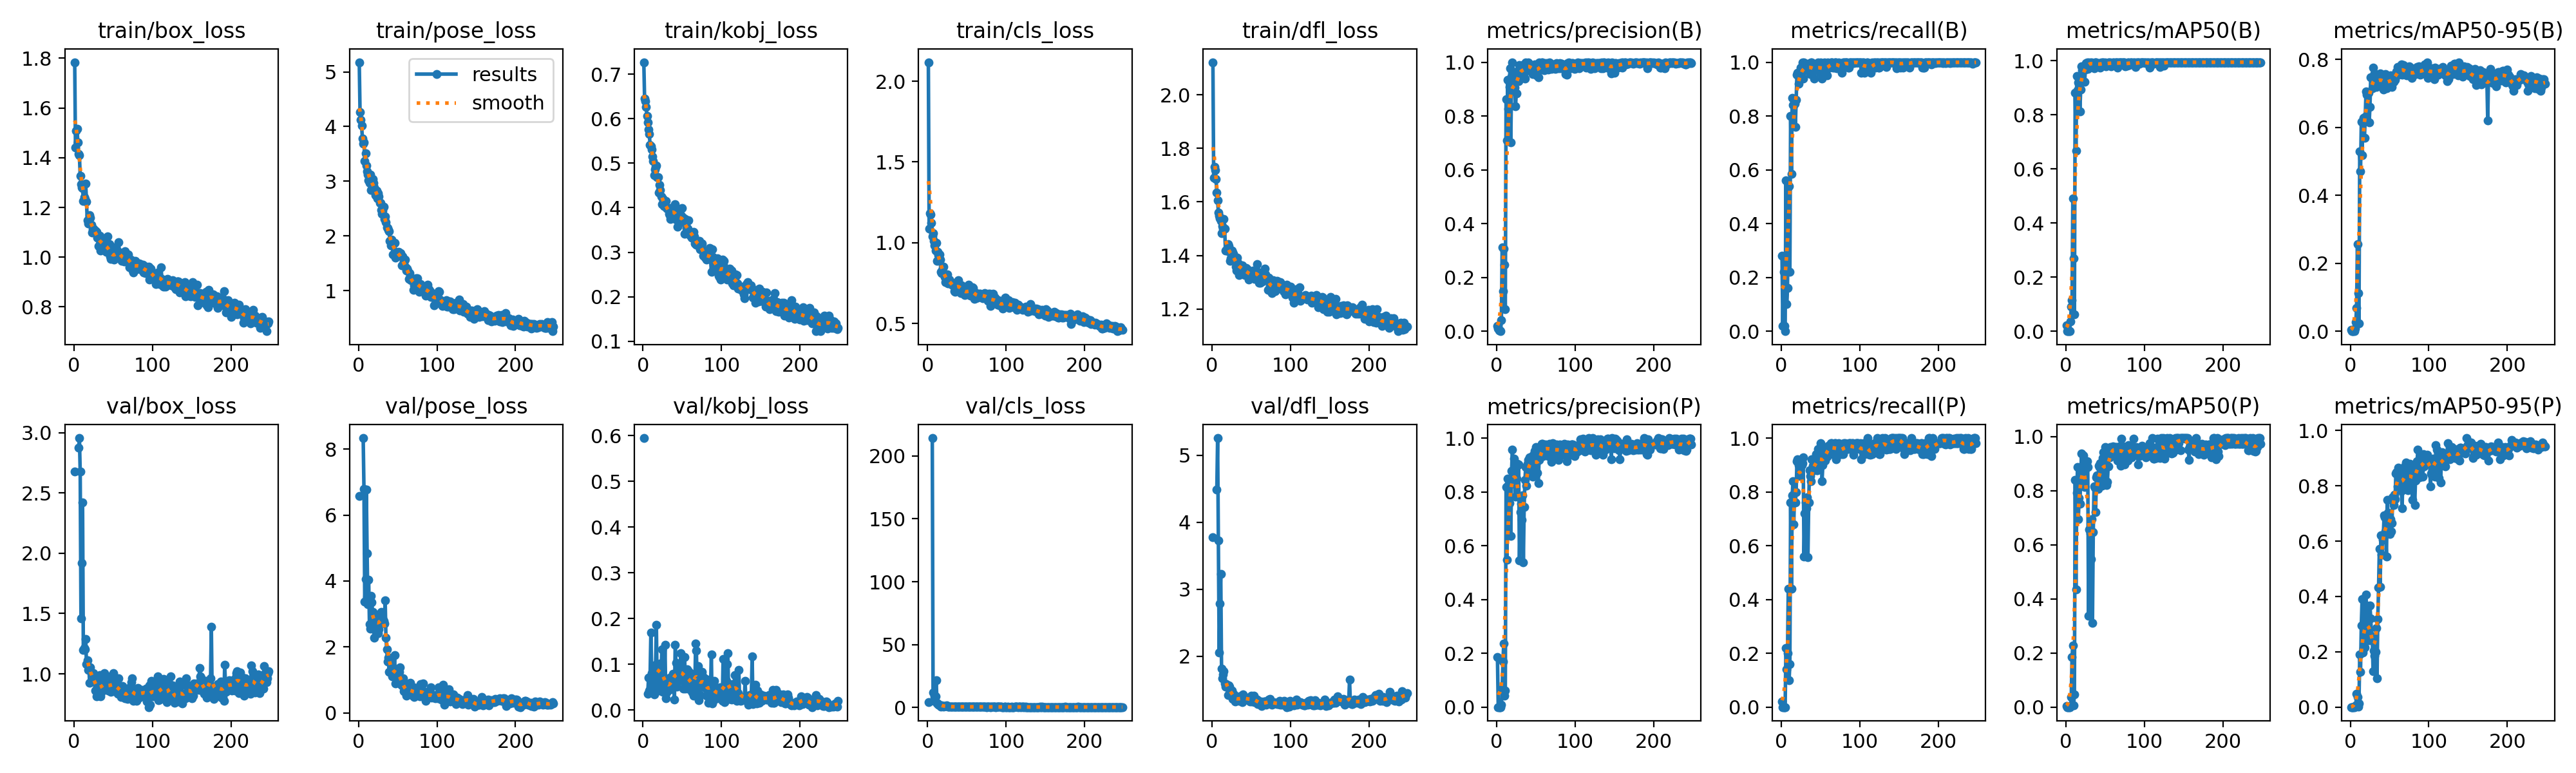

The file beside this chart, header and first rows:
epoch, time, train/box_loss, train/pose_loss, train/kobj_loss, train/cls_loss, train/dfl_loss, metrics/precision(B), metrics/recall(B), metrics/mAP50(B), metrics/mAP50-95(B), metrics/precision(P), metrics/recall(P), metrics/mAP50(P), metrics/mAP50-95(P), val/box_loss, val/pose_loss, val/kobj_loss, val/cls_loss, val/dfl_loss, lr/pg0, lr/pg1, lr/pg2
1, 25.61, 1.784, 5.177, 0.7269, 2.118, 2.122, 0.01902, 0.28, 0.02152, 0.00362, 0.1852, 0.02, 0.00396, 0.0004, 2.678, 6.572, 0.5943, 4.078, 3.781, 0.00048, 0.00048, 0.00048
2, 32.77, 1.44, 4.264, 0.6456, 1.085, 1.69, 0.01087, 0.02, 0.00037, 4e-05, 0, 0, 0, 0, nan, nan, nan, nan, nan, 0.0009776, 0.0009776, 0.0009776
3, 39.33, 1.509, 4.121, 0.6392, 1.183, 1.73, 0.00227, 0.22, 0.0009, 0.00015, 0, 0, 0, 0, nan, nan, nan, nan, nan, 0.001473, 0.001473, 0.001473
4, 45.77, 1.517, 4.013, 0.6257, 1.173, 1.719, 0.00256, 0.02, 7e-05, 1e-05, 0, 0, 0, 0, nan, nan, nan, nan, nan, 0.001965, 0.001965, 0.001965
5, 52.15, 1.462, 3.785, 0.6064, 1.121, 1.684, 0, 0, 0, 0, 0, 0, 0, 0, nan, nan, nan, nan, nan, 0.00198, 0.00198, 0.00198
6, 58.56, 1.416, 3.683, 0.5919, 1.039, 1.634, 0.04023, 0.56, 0.03531, 0.00827, 0.00794, 0.22, 0.00345, 0.00053, 2.874, 8.335, 0.03454, 214.2, 4.49, 0.001975, 0.001975, 0.001975
7, 65.15, 1.409, 3.709, 0.5762, 1.059, 1.606, 0.3125, 0.1, 0.08999, 0.02718, 0.06881, 0.14, 0.03797, 0.00705, 2.956, 6.784, 0.06997, 12.06, 5.258, 0.00197, 0.00197, 0.00197
8, 71.82, 1.327, 3.374, 0.566, 1.01, 1.559, 0.1482, 0.16, 0.1137, 0.06941, 0.1697, 0.2, 0.1862, 0.04839, 2.678, 3.367, 0.04178, 5.131, 3.725, 0.001965, 0.001965, 0.001965
9, 78.39, 1.292, 3.511, 0.5413, 0.982, 1.549, 0.3075, 0.54, 0.4921, 0.2569, 0.2354, 0.44, 0.228, 0.03743, 1.46, 4.058, 0.0713, 8.65, 2.062, 0.00196, 0.00196, 0.00196
10, 85.02, 1.279, 3.282, 0.5376, 0.952, 1.539, 0.2466, 0.54, 0.269, 0.1123, 0.04347, 0.1, 0.00749, 0.00127, 1.921, 6.778, 0.1689, 8.664, 2.785, 0.001955, 0.001955, 0.001955
11, 94.78, 1.279, 3.176, 0.5305, 1, 1.529, 0.0818, 0.22, 0.06193, 0.02316, 0.06205, 0.16, 0.04747, 0.01241, 2.424, 4.839, 0.0802, 21.56, 3.226, 0.00195, 0.00195, 0.00195
12, 105.2, 1.225, 3.123, 0.5156, 0.8879, 1.484, 0.8621, 0.8, 0.8831, 0.5296, 0.819, 0.76, 0.8407, 0.1902, 1.2, 3.301, 0.05338, 3.445, 1.816, 0.001946, 0.001946, 0.001946
13, 125.5, 1.241, 3.019, 0.5044, 0.9429, 1.51, 0.7093, 0.5856, 0.6678, 0.4696, 0.5477, 0.44, 0.436, 0.1284, 1.216, 4.033, 0.07886, 3.412, 1.676, 0.001941, 0.001941, 0.001941
14, 138.3, 1.235, 2.974, 0.4731, 0.9245, 1.5, 0.9353, 0.8676, 0.9449, 0.6153, 0.849, 0.7876, 0.7915, 0.2953, 1.201, 2.694, 0.03433, 2.239, 1.735, 0.001936, 0.001936, 0.001936
15, 156.9, 1.296, 3.127, 0.4863, 0.9273, 1.536, 0.8273, 0.84, 0.8926, 0.5172, 0.8244, 0.84, 0.8889, 0.3899, 1.287, 2.564, 0.09098, 1.651, 1.778, 0.001931, 0.001931, 0.001931
16, 163.3, 1.225, 2.834, 0.4913, 0.8969, 1.499, 0.9087, 0.84, 0.9197, 0.617, 0.759, 0.68, 0.6958, 0.1961, 1.082, 3.545, 0.09883, 1.586, 1.595, 0.001926, 0.001926, 0.001926
17, 169.7, 1.149, 3.018, 0.4948, 0.8206, 1.417, 0.9769, 0.8454, 0.9183, 0.6279, 0.8279, 0.8, 0.7739, 0.2103, 1.11, 3.345, 0.1865, 0.8941, 1.55, 0.001921, 0.001921, 0.001921
18, 176.1, 1.137, 3.039, 0.4685, 0.8134, 1.42, 0.7028, 0.76, 0.8136, 0.5693, 0.6365, 0.76, 0.7523, 0.2169, 1.03, 3.066, 0.05047, 1.792, 1.583, 0.001916, 0.001916, 0.001916
19, 182.5, 1.154, 2.964, 0.4682, 0.8315, 1.419, 0.9454, 0.86, 0.8947, 0.6322, 0.8771, 0.8, 0.8399, 0.3703, 1.058, 2.676, 0.07635, 1.174, 1.558, 0.001911, 0.001911, 0.001911
20, 189.2, 1.169, 2.889, 0.4336, 0.8528, 1.441, 1, 0.9525, 0.9808, 0.7046, 0.958, 0.913, 0.9371, 0.4057, 0.9264, 2.274, 0.0427, 0.8667, 1.421, 0.001906, 0.001906, 0.001906
21, 195.8, 1.158, 2.824, 0.4517, 0.7983, 1.436, 0.9037, 0.96, 0.9647, 0.6957, 0.8636, 0.92, 0.8902, 0.2853, 1.054, 2.704, 0.0906, 1.136, 1.565, 0.001901, 0.001901, 0.001901
22, 202.2, 1.131, 2.748, 0.4395, 0.7893, 1.414, 0.9431, 0.92, 0.9752, 0.6981, 0.9226, 0.9, 0.9305, 0.2606, 1.01, 2.831, 0.102, 1.008, 1.549, 0.001896, 0.001896, 0.001896
23, 208.6, 1.099, 2.826, 0.4254, 0.7567, 1.379, 0.9044, 0.9467, 0.9789, 0.7015, 0.8444, 0.8685, 0.8909, 0.2729, 0.9799, 2.864, 0.08064, 1.045, 1.458, 0.001891, 0.001891, 0.001891
24, 215.1, 1.113, 2.684, 0.4084, 0.7623, 1.39, 0.8372, 0.94, 0.922, 0.6146, 0.783, 0.86, 0.8141, 0.2417, 0.9713, 2.946, 0.1322, 1.582, 1.484, 0.001886, 0.001886, 0.001886
25, 221.5, 1.115, 2.779, 0.4211, 0.8022, 1.417, 0.8839, 0.98, 0.9677, 0.6599, 0.85, 0.9071, 0.8796, 0.3664, 1.007, 2.41, 0.03941, 1.124, 1.487, 0.001881, 0.001881, 0.001881
26, 227.9, 1.105, 2.723, 0.4127, 0.7481, 1.411, 0.9655, 0.96, 0.9921, 0.7464, 0.9051, 0.9, 0.8874, 0.3215, 0.9408, 2.538, 0.04714, 0.6142, 1.366, 0.001876, 0.001876, 0.001876
27, 234.3, 1.107, 2.602, 0.4029, 0.7571, 1.406, 0.9679, 1, 0.9938, 0.7471, 0.9007, 0.9075, 0.9095, 0.2573, 0.8615, 2.795, 0.05221, 0.7554, 1.403, 0.001871, 0.001871, 0.001871
28, 240.8, 1.1, 2.603, 0.4043, 0.7719, 1.392, 0.9299, 0.94, 0.9699, 0.7141, 0.9027, 0.9277, 0.8876, 0.2502, 0.967, 2.745, 0.1426, 0.7526, 1.432, 0.001866, 0.001866, 0.001866
29, 247.2, 1.102, 2.472, 0.4147, 0.7589, 1.394, 0.9895, 1, 0.995, 0.7748, 0.5459, 0.56, 0.3385, 0.1299, 0.8138, 3.062, 0.02527, 0.518, 1.326, 0.001861, 0.001861, 0.001861
30, 253.6, 1.077, 2.399, 0.3997, 0.7462, 1.358, 0.9559, 0.98, 0.9915, 0.7437, 0.7248, 0.72, 0.6576, 0.2041, 0.8676, 2.951, 0.03832, 0.7058, 1.344, 0.001856, 0.001856, 0.001856
31, 260, 1.045, 2.467, 0.3974, 0.7411, 1.343, 0.9696, 0.98, 0.9931, 0.7586, 0.7565, 0.76, 0.6432, 0.185, 0.9, 2.871, 0.04415, 0.5591, 1.372, 0.001852, 0.001852, 0.001852
32, 266.5, 1.072, 2.537, 0.3995, 0.7447, 1.391, 0.9799, 0.9754, 0.9915, 0.7274, 0.697, 0.74, 0.5478, 0.1997, 0.8547, 2.786, 0.05644, 0.6683, 1.351, 0.001847, 0.001847, 0.001847
33, 272.9, 1.085, 2.308, 0.3864, 0.7318, 1.373, 0.9888, 0.98, 0.9939, 0.7178, 0.7865, 0.78, 0.6956, 0.2862, 0.9904, 2.713, 0.04323, 0.6165, 1.365, 0.001842, 0.001842, 0.001842
34, 279.3, 1.028, 2.356, 0.3839, 0.6989, 1.326, 0.9613, 0.9933, 0.9902, 0.7445, 0.5372, 0.5572, 0.3111, 0.1033, 0.8155, 3.422, 0.06974, 0.788, 1.338, 0.001837, 0.001837, 0.001837
35, 285.7, 1.073, 2.249, 0.3745, 0.696, 1.366, 0.9607, 0.9776, 0.9895, 0.7234, 0.7451, 0.7599, 0.647, 0.3194, 0.8439, 2.275, 0.05399, 0.6641, 1.404, 0.001832, 0.001832, 0.001832
36, 292.1, 1.055, 2.155, 0.3856, 0.7139, 1.357, 0.9389, 0.98, 0.9736, 0.7238, 0.8452, 0.88, 0.8154, 0.4321, 0.9055, 1.927, 0.04684, 0.6724, 1.409, 0.001827, 0.001827, 0.001827
37, 298.7, 1.042, 2.142, 0.4007, 0.72, 1.356, 1, 0.9553, 0.9935, 0.7551, 0.8921, 0.86, 0.812, 0.5729, 0.9533, 1.554, 0.06997, 0.5542, 1.35, 0.001822, 0.001822, 0.001822
38, 305.3, 1.07, 2.111, 0.3887, 0.7615, 1.364, 0.9867, 1, 0.995, 0.7583, 0.8227, 0.84, 0.7203, 0.4351, 0.8677, 1.677, 0.07876, 0.6018, 1.315, 0.001817, 0.001817, 0.001817
39, 311.7, 1.068, 2.086, 0.3964, 0.7684, 1.348, 0.9823, 1, 0.995, 0.7314, 0.9032, 0.92, 0.8499, 0.6212, 1.005, 1.245, 0.0677, 0.646, 1.428, 0.001812, 0.001812, 0.001812
40, 318.4, 1.03, 1.911, 0.394, 0.7312, 1.341, 1, 0.9766, 0.981, 0.742, 0.9182, 0.8977, 0.8559, 0.5506, 0.9144, 1.678, 0.02292, 0.5458, 1.385, 0.001807, 0.001807, 0.001807
41, 324.8, 1.021, 1.828, 0.4073, 0.708, 1.343, 0.994, 0.98, 0.9878, 0.7523, 0.8924, 0.88, 0.8059, 0.6039, 0.8944, 1.256, 0.1416, 0.5335, 1.362, 0.001802, 0.001802, 0.001802
42, 331.4, 1.022, 1.927, 0.3726, 0.6869, 1.327, 0.9923, 0.94, 0.9887, 0.7103, 0.9279, 0.88, 0.8938, 0.6111, 0.9088, 1.451, 0.1023, 0.6252, 1.386, 0.001797, 0.001797, 0.001797
43, 337.8, 1.084, 1.892, 0.3797, 0.737, 1.354, 0.9798, 0.9706, 0.9909, 0.7315, 0.9193, 0.9112, 0.8889, 0.6942, 0.8676, 1.103, 0.05023, 0.5759, 1.366, 0.001792, 0.001792, 0.001792
44, 344.4, 1.037, 1.66, 0.3573, 0.7161, 1.343, 0.9699, 0.98, 0.9738, 0.7274, 0.9299, 0.94, 0.9031, 0.6859, 0.8627, 1.197, 0.06181, 0.5404, 1.369, 0.001787, 0.001787, 0.001787
45, 350.8, 1.053, 1.868, 0.3912, 0.7269, 1.349, 0.972, 0.98, 0.9942, 0.7558, 0.8718, 0.88, 0.8279, 0.6355, 0.9075, 1.157, 0.0649, 0.8101, 1.368, 0.001782, 0.001782, 0.001782
46, 357.2, 1.002, 1.87, 0.371, 0.692, 1.336, 0.955, 0.98, 0.9904, 0.7142, 0.857, 0.88, 0.8176, 0.5441, 0.9786, 1.748, 0.092, 0.5471, 1.381, 0.001777, 0.001777, 0.001777
47, 363.6, 0.9935, 1.604, 0.3678, 0.6745, 1.309, 0.9783, 1, 0.9946, 0.7259, 0.9388, 0.96, 0.922, 0.7494, 0.8479, 0.8973, 0.07561, 0.6322, 1.348, 0.001772, 0.001772, 0.001772
48, 370.3, 1.013, 1.714, 0.3807, 0.6857, 1.332, 0.9929, 0.98, 0.9935, 0.7494, 0.9524, 0.94, 0.9418, 0.7028, 0.8833, 1.212, 0.1241, 0.6033, 1.331, 0.001767, 0.001767, 0.001767
49, 376.7, 1.006, 1.702, 0.3821, 0.6813, 1.328, 0.9773, 0.96, 0.9868, 0.7304, 0.8823, 0.8996, 0.8604, 0.6599, 0.9337, 1.304, 0.08531, 0.5666, 1.361, 0.001762, 0.001762, 0.001762
50, 383.1, 0.9939, 1.639, 0.3986, 0.6953, 1.323, 0.9872, 1, 0.995, 0.7211, 0.9675, 0.98, 0.9618, 0.6267, 1.005, 1.119, 0.07332, 0.5464, 1.416, 0.001757, 0.001757, 0.001757
51, 389.5, 0.9903, 1.713, 0.3769, 0.7042, 1.332, 0.9513, 0.98, 0.9786, 0.7536, 0.912, 0.94, 0.9, 0.6786, 0.8564, 1.126, 0.04608, 0.5295, 1.323, 0.001752, 0.001752, 0.001752
52, 395.9, 1.04, 1.662, 0.3671, 0.7407, 1.342, 0.9617, 0.94, 0.9894, 0.7454, 0.8716, 0.84, 0.8217, 0.6354, 0.8896, 1.254, 0.07898, 0.6247, 1.363, 0.001748, 0.001748, 0.001748
53, 402.4, 0.9998, 1.686, 0.3408, 0.6974, 1.335, 0.9427, 0.9875, 0.9915, 0.719, 0.8318, 0.9, 0.8323, 0.6644, 0.9024, 1.38, 0.1151, 0.5969, 1.409, 0.001743, 0.001743, 0.001743
54, 408.8, 1.011, 1.686, 0.3746, 0.6759, 1.313, 1, 0.996, 0.995, 0.7454, 0.9197, 0.9169, 0.8903, 0.7595, 0.9259, 0.8674, 0.04691, 0.6127, 1.321, 0.001738, 0.001738, 0.001738
55, 415.3, 1.009, 1.46, 0.3543, 0.6729, 1.342, 0.9913, 1, 0.995, 0.7345, 0.9515, 0.96, 0.9351, 0.7315, 0.8765, 0.8418, 0.06058, 0.5143, 1.344, 0.001733, 0.001733, 0.001733
56, 421.8, 1.024, 1.623, 0.3432, 0.7084, 1.318, 0.9794, 0.9528, 0.9913, 0.7413, 0.9385, 0.9155, 0.9227, 0.7685, 0.8347, 0.8761, 0.08883, 0.5595, 1.364, 0.001728, 0.001728, 0.001728
57, 428.4, 1.061, 1.486, 0.3532, 0.7254, 1.367, 1, 0.9729, 0.9935, 0.7391, 0.9795, 0.9534, 0.9613, 0.7524, 0.9632, 1.045, 0.04699, 0.5044, 1.36, 0.001723, 0.001723, 0.001723
58, 434.8, 1.013, 1.507, 0.371, 0.721, 1.337, 1, 0.9512, 0.98, 0.756, 0.979, 0.9312, 0.9501, 0.8441, 0.8473, 0.6664, 0.08502, 0.548, 1.293, 0.001718, 0.001718, 0.001718
59, 441.4, 1.016, 1.57, 0.3445, 0.6944, 1.336, 0.9726, 1, 0.9927, 0.7636, 0.9337, 0.96, 0.9376, 0.8486, 0.8344, 0.6414, 0.06143, 0.5117, 1.296, 0.001713, 0.001713, 0.001713
60, 448.1, 0.9945, 1.422, 0.337, 0.6529, 1.298, 0.9802, 0.9918, 0.9946, 0.7765, 0.9605, 0.9718, 0.9651, 0.7973, 0.8078, 0.7956, 0.08005, 0.4808, 1.305, 0.001708, 0.001708, 0.001708
... 188 more rows
